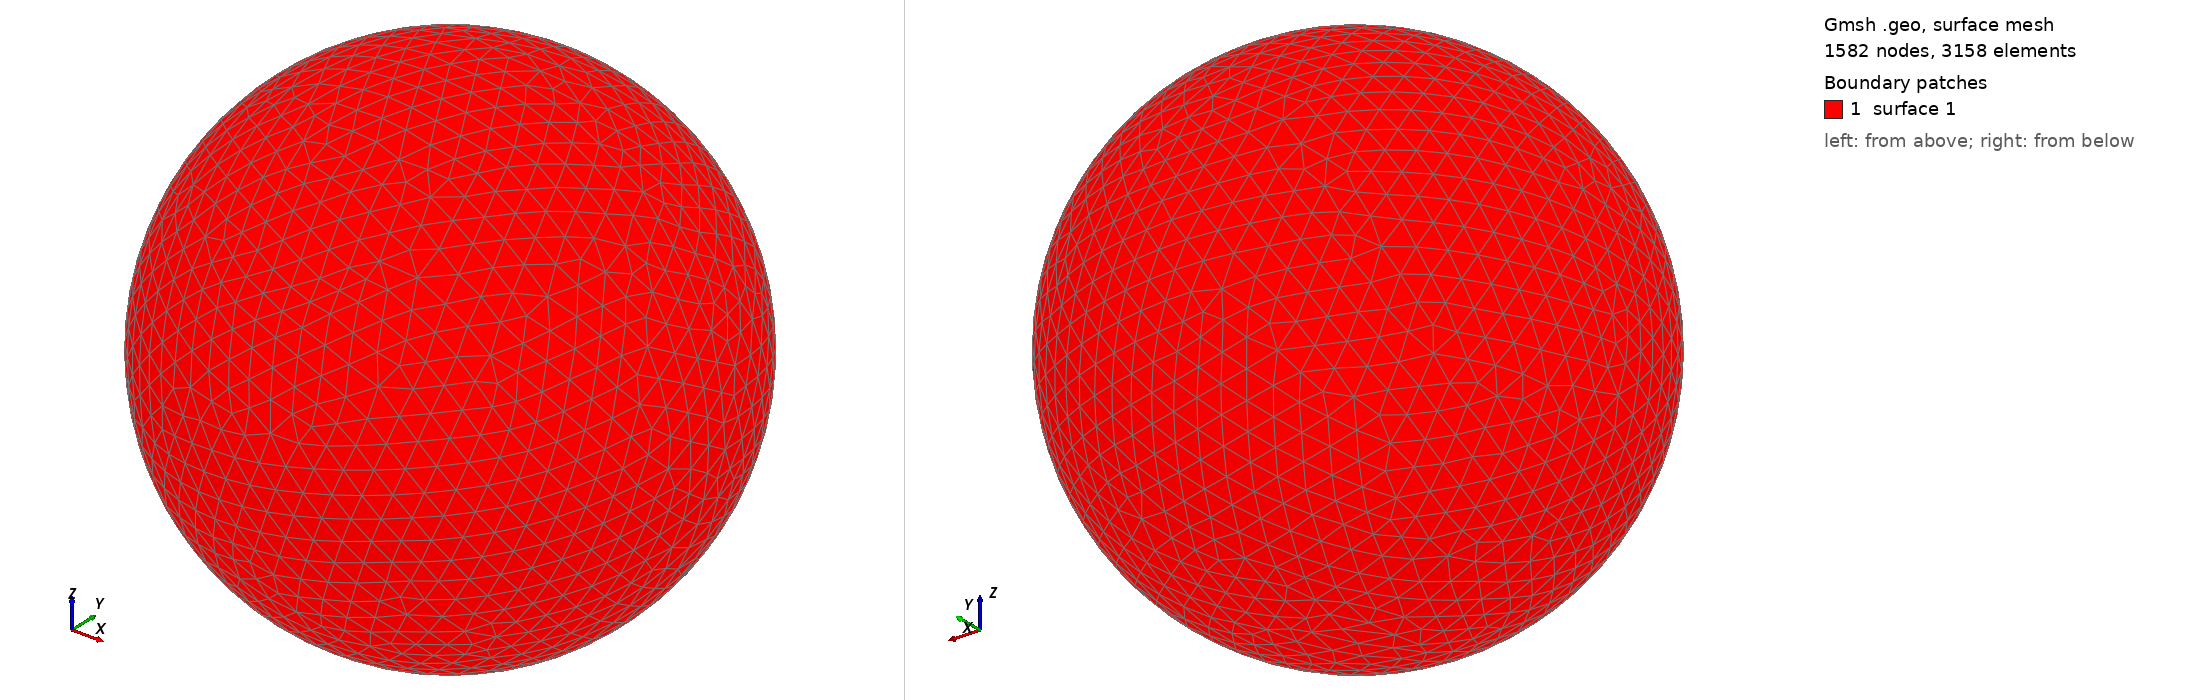

Gmsh geometry script, surface-meshed: 1582 nodes, 3158 surface elements. Boundary patches (legend numbers): 1 surface 1. Left view from above one corner, right view from below the opposite corner. The script declares no physical surfaces, so the legend lists its geometric surfaces. The drawing asked Gmsh for element sizes between 1% and 20% of the model's largest extent; the script's own settings can give other sizes.

=== shot2416.geo (drawn) ===
SetFactory("OpenCASCADE");
Point(1) = {0,0,0,0};
Sphere(1) = {0,0,0,0.47350000};
MeshSize{ PointsOf{ Surface{:}; } } = 0.047350000;
Mesh.ElementOrder=1;
Mesh.Format=39;
